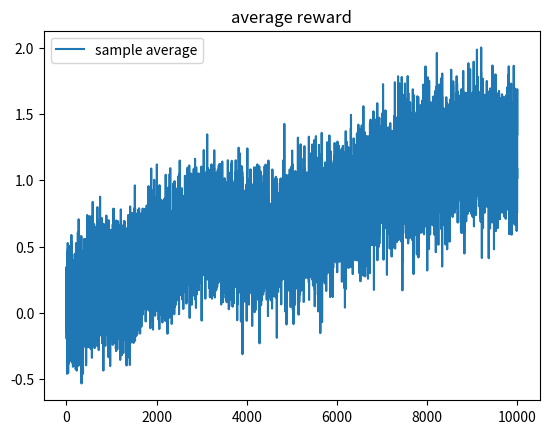
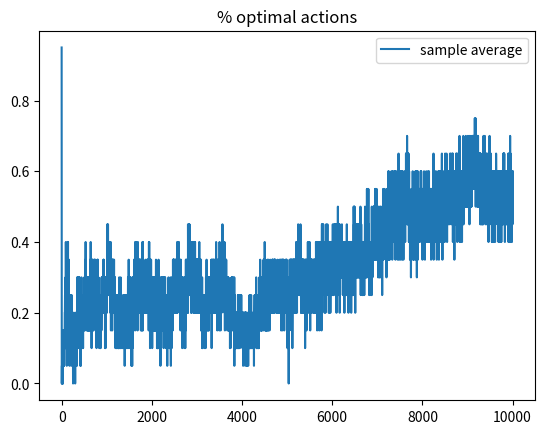

Source code (Python) for these figures, in order:
import numpy as np
import matplotlib.pyplot as plt

class Paras:
    def __init__(self, _armNumber, _banditNum, _epsilon, _epoches, _banditType):
        # bandit arms' number
        self.armNumber = _armNumber

        # bandits machine number
        self.banditNumber = _banditNum

        # greedy percent
        self.epsilon = _epsilon

        # running epoches
        self.epochNumber = _epoches

        # bandit problem algorithm type
        self.banditType = _banditType

class BanditMachine:
    """
    Including different tpyes of bandit algorithm

    """
    def __init__(self, _banditType, _armNumber, _banditNumber, _epsilon):

        # bandit problem type
        self.banditType = _banditType

        # bandit number
        self.banditNumber = _banditNumber

        # arm number
        self.armNumber = _armNumber

        # epsilon greedy percent
        self.epsilon = _epsilon

        # estimated reward
        self.q = np.zeros((self.banditNumber, self.armNumber))

        # sampletime - for sample_average
        self.sampleTime = np.zeros((self.banditNumber, self.armNumber))

    def decide(self):
        A = []
        if "sample_average" == self.banditType:
            A = [np.argmax(row) if 0 == np.random.binomial(1,self.epsilon) else int(np.random.uniform(0,self.armNumber)) for row in self.q[:,]]
            self.sampleTime = np.reshape([self.sampleTime[i,] + BanditMachine.onehot(self.armNumber,value) for i, value in enumerate(A)], (self.banditNumber, self.armNumber))

        #print(len(A[:,]))
        # print(len(A[:,]) == self.banditNumber)#, 'wrong in decide function: len %d != %d'.format(len(A[:,]), self.banditNumber)
        return A

    def update(self, reward, action):
        if "sample_average" == self.banditType:
            self.q = np.reshape([row + 1/self.sampleTime[i, action[i]]*(reward[i] - row[action[i]]) * BanditMachine.onehot(self.armNumber, action[i]) for i, row in enumerate(self.q[:,])], (self.banditNumber,self.armNumber))

    @staticmethod
    def onehot(length, id):
        oh = np.zeros(length)
        oh[id] = 1
        return oh

class Testbed:
    """

    """
    def __init__(self, _armNumber, _questionNumber):
        self.armNumber = _armNumber
        self.questionNumber = _questionNumber

        self.Q =np.zeros((self.questionNumber, self.armNumber))

    def feedback(self, action):

        reward = [np.random.normal(self.Q[i, value], 1) for i, value in enumerate(action)]
        if_optimal = [np.argmax(row) == action[i] for i, row in enumerate(self.Q[:,])]
        assert self.questionNumber == len(reward)
        assert self.questionNumber == len(if_optimal)
        return reward, if_optimal

def main():

    paras = Paras(10, 20, 0.1, 10000, 'sample_average')

    bandit1 = BanditMachine(paras.banditType, paras.armNumber, paras.banditNumber,
                            paras.epsilon)

    testbed = Testbed(paras.armNumber, paras.banditNumber)

    # average rewards
    ARs = []    # average reward
    POAs = []   # percent of Optimal Actions
    for i in range(paras.epochNumber):

        # bandit decide
        A = bandit1.decide()

        # testbed give reward, judge POA(), judge AR
        R, if_optimal = testbed.feedback(A)
        # bandit get reward and
        bandit1.update(R, A)

        ## walk for a short distance(normal distribution)
        testbed.Q += np.random.normal(0, 0.01, (paras.banditNumber, paras.armNumber))
        ARs.append(np.average(R))
        POAs.append(np.average(if_optimal))
        print(str(i) + ' epoch : average reward = ' + str(np.average(A)) + ' POA : ' + str(np.average(if_optimal)))

    plt.figure(0)
    plt.plot(ARs, label='sample average')
    plt.title('average reward')
    plt.legend(loc='best')

    plt.figure(1)
    plt.plot(POAs, label = 'sample average')
    plt.title('% optimal actions')
    plt.legend(loc='best')

    plt.show()

main()